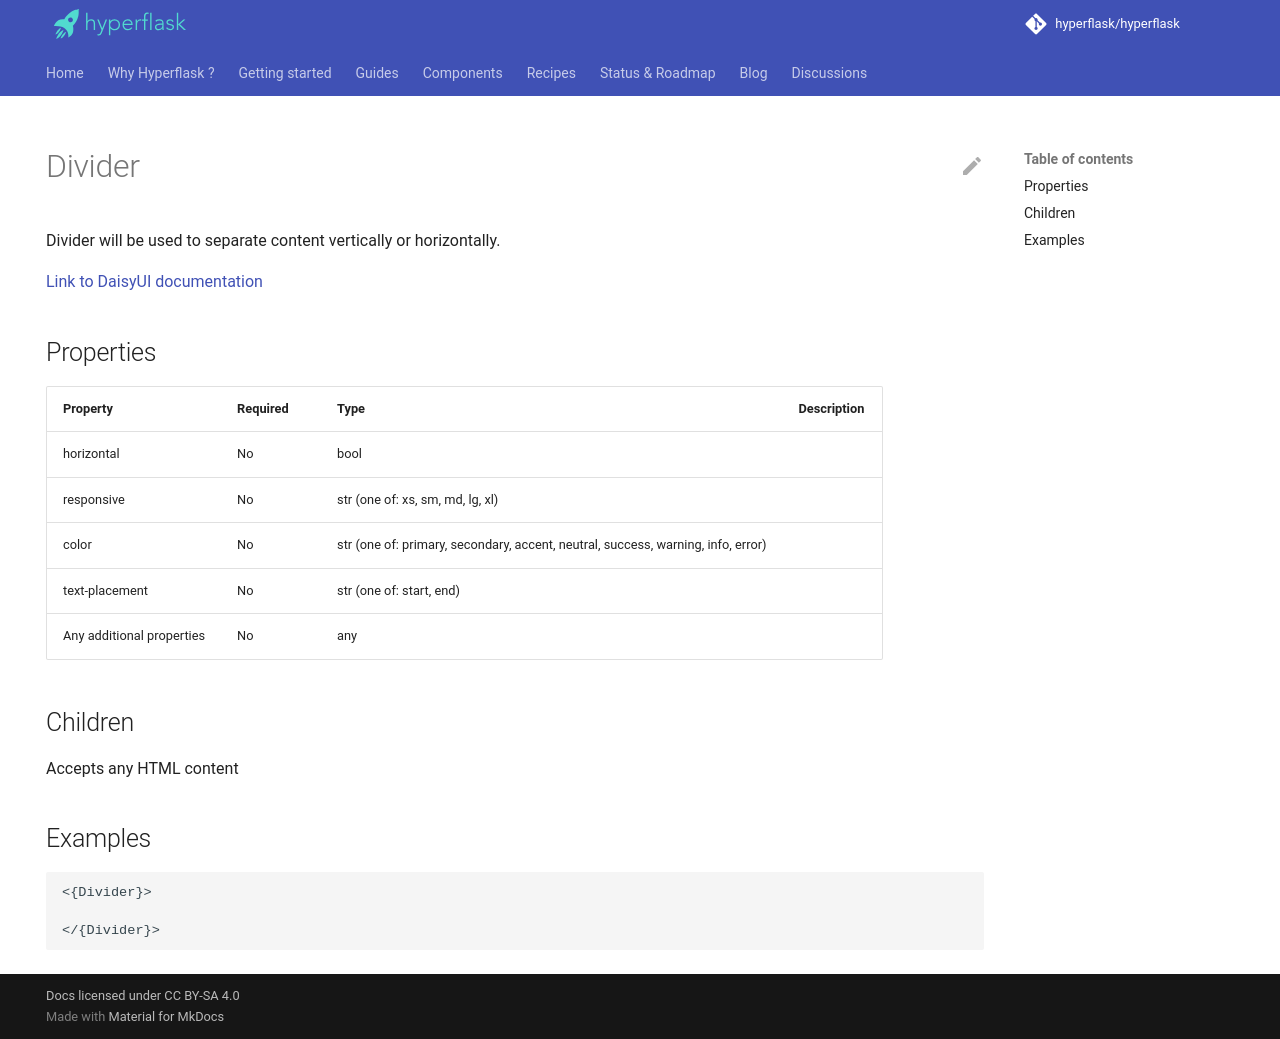

repository: hyperflask/hyperflask-docs · page: components/daisyui/Divider/index.html · generator: mkdocs

---
hide: [navigation, footer]
---
# Divider

Divider will be used to separate content vertically or horizontally.

[Link to DaisyUI documentation](https://daisyui.com/components/divider/)


## Properties

| Property | Required | Type | Description |
|----------|----------|------|-------------|
|horizontal|No|bool||
|responsive|No|str (one of: xs, sm, md, lg, xl)||
|color|No|str (one of: primary, secondary, accent, neutral, success, warning, info, error)||
|text-placement|No|str (one of: start, end)||
|Any additional properties|No|any||

## Children

Accepts any HTML content

## Examples

```
<{Divider}>

</{Divider}>
```
